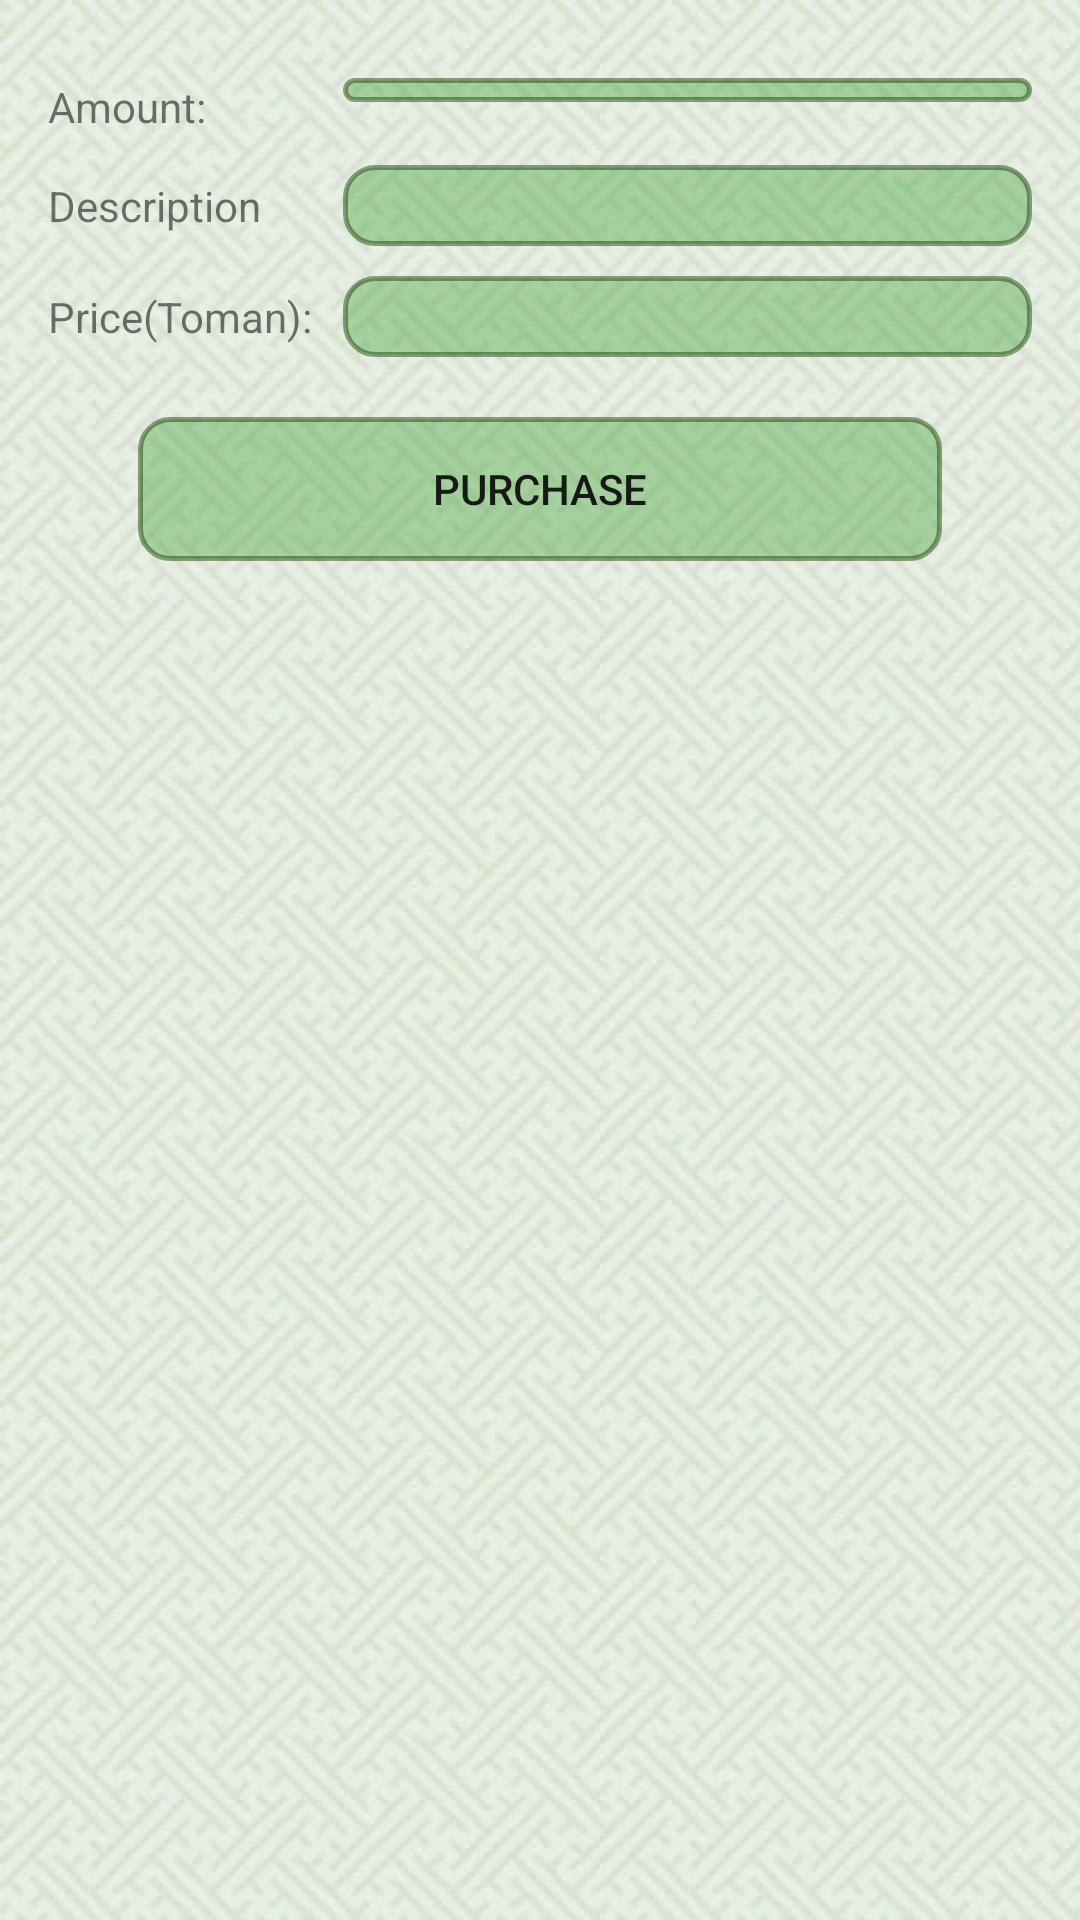

Write the Android layout XML for this screen, with the resource values it uses.
<!-- AndroidManifest.xml: activity theme AppTheme.NoActionBar -->
<!-- res/layout/activity_module_purch.xml -->
<?xml version="1.0" encoding="utf-8"?>

<LinearLayout xmlns:android="http://schemas.android.com/apk/res/android"
    xmlns:tools="http://schemas.android.com/tools"
    android:id="@+id/activity_module_purch"
    android:layout_width="match_parent"
    android:layout_height="match_parent"
    android:paddingBottom="@dimen/activity_vertical_margin"
    android:paddingLeft="@dimen/activity_horizontal_margin"
    android:paddingRight="@dimen/activity_horizontal_margin"
    android:paddingTop="@dimen/activity_vertical_margin"
    android:background="@drawable/backrepeat"
    tools:context="ir.fardan7eghlim.attentra.views.module.ModulePurchActivity"
    android:orientation="vertical">
    <LinearLayout
        android:orientation="horizontal"
        android:layout_width="match_parent"
        android:weightSum="1"
        android:paddingTop="10dp"
        android:layout_height="wrap_content">
        <TextView
            android:text="@string/Amount"
            android:layout_width="0dp"
            android:layout_height="wrap_content"
            android:layout_weight="0.3" />
        <Spinner
            android:layout_width="0dp"
            android:layout_height="wrap_content"
            android:layout_weight="0.7"
            android:background="@drawable/button_02"
            android:id="@+id/time_amp" />
    </LinearLayout>
    <LinearLayout
        android:orientation="horizontal"
        android:layout_width="match_parent"
        android:weightSum="1"
        android:paddingTop="10dp"
        android:layout_height="wrap_content">
        <TextView
            android:text="@string/Description"
            android:layout_width="0dp"
            android:layout_height="wrap_content"
            android:layout_weight="0.3" />
        <TextView
            android:layout_width="0dp"
            android:layout_height="wrap_content"
            android:background="@drawable/button_02"
            android:text=""
            android:ems="10"
            android:id="@+id/description_et_amp"
            android:layout_weight="0.7" />
    </LinearLayout>
    <LinearLayout
        android:orientation="horizontal"
        android:layout_width="match_parent"
        android:weightSum="1"
        android:paddingTop="10dp"
        android:layout_height="wrap_content">
        <TextView
            android:text="@string/Price"
            android:layout_width="0dp"
            android:layout_height="wrap_content"
            android:layout_weight="0.3" />
        <TextView
            android:layout_width="0dp"
            android:layout_height="wrap_content"
            android:background="@drawable/button_02"
            android:text=""
            android:ems="10"
            android:id="@+id/price_et_amp"
            android:layout_weight="0.7" />
    </LinearLayout>
    <Button
        android:id="@+id/btn_module_public"
        android:text="@string/Purch"
        android:layout_width="match_parent"
        android:layout_height="wrap_content"
        android:background="@drawable/button_02"
        android:layout_centerHorizontal="true"
        android:minWidth="150dp"
        android:layout_marginBottom="5dp"
        android:layout_marginLeft="30dp"
        android:layout_marginRight="30dp"
        android:layout_marginTop="20dp" />
</LinearLayout>
<!-- resources referenced by this layout -->
<resources>
  <dimen name="activity_horizontal_margin">16dp</dimen>
  <dimen name="activity_vertical_margin">16dp</dimen>
  <!-- drawable backrepeat (drawable) -->
  <?xml version="1.0" encoding="utf-8"?>
  
  <layer-list xmlns:android="http://schemas.android.com/apk/res/android">
      <item>
          <bitmap xmlns:android="http://schemas.android.com/apk/res/android"
              android:src="@drawable/bg01"
              android:scaleType = "centerInside"
              />
      </item>
      <item>
          <bitmap xmlns:android="http://schemas.android.com/apk/res/android"
              android:src="@drawable/bg01"
              android:tileMode="repeat"
              />
      </item>
  </layer-list>
  <!-- drawable button_02 (drawable) -->
  <?xml version="1.0" encoding="utf-8"?>
  
  <selector xmlns:android="http://schemas.android.com/apk/res/android">
  
      <item android:state_pressed="true" android:state_focused="true">
          <shape>
              <solid android:color="#50148d08"/>
              <stroke
                  android:width="2.3dp"
                  android:color="#77143a02" />
              <corners
                  android:radius="10dp" />
          </shape>
      </item>
  
      <item android:state_pressed="true" android:state_focused="false">
          <shape>
              <solid android:color="#50148d08"/>
              <stroke
                  android:width="2.3dp"
                  android:color="#77143a02" />
              <corners
                  android:radius="10dp" />
          </shape>
      </item>
  
      <item android:state_pressed="false" android:state_focused="true">
          <shape>
              <solid android:color="#50148d08"/>
              <stroke
                  android:width="2.3dp"
                  android:color="#77143a02" />
              <corners
                  android:radius="10dp" />
          </shape>
      </item>
  
      <item android:state_pressed="false" android:state_focused="false">
          <shape>
              <solid android:color="#50148d08"/>
              <stroke
                  android:width="1.7dp"
                  android:color="#77143a02" />
              <corners
                  android:radius="10dp" />
          </shape>
      </item>
  
      <item android:state_enabled="true">
          <shape>
              <padding
                  android:left="20dp"
                  android:top="4dp"
                  android:right="20dp"
                  android:bottom="4dp"
              />
          </shape>
      </item>
  </selector>
  <string name="Amount">Amount:</string>
  <string name="Description">Description</string>
  <string name="Price">Price(Toman):</string>
  <string name="Purch">Purchase</string>
  <style name="AppTheme.NoActionBar">
          <item name="windowActionBar">false</item>
          <item name="windowNoTitle">true</item>
      </style>
  <!-- drawable bg01: jpg bitmap (drawable, 7409 bytes) -->
</resources>
